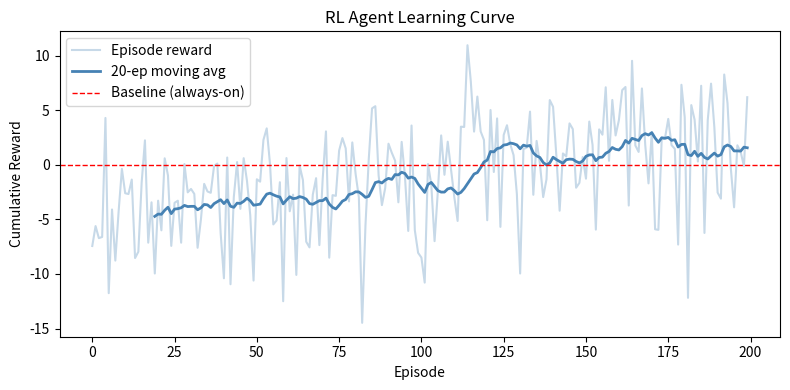

Recreate this plot in Python.
"""
RL Load Scheduling Agent.

Environment:
  State  : [normalized_forecast, hour_sin, hour_cos, load_on (0/1)]
  Actions: 0 = defer load, 1 = run load
  Reward : cost_reduction_vs_baseline - comfort_penalty

Agent: Q-Learning with epsilon-greedy exploration (tabular, discretized state).

Output directories:
  experiments/results/   ← rl_agent.json (saved Q-table)
  experiments/logs/      ← rl_learning_curve.png (training log)
"""

import os
import json
import random
import numpy as np
import matplotlib
matplotlib.use("Agg")
import matplotlib.pyplot as plt
from collections import defaultdict

RESULTS_DIR = "experiments/results"   # saved agent (Q-table)
LOGS_DIR    = "experiments/logs"      # learning curve plot


# ── Environment ────────────────────────────────────────────────────────────────

class LoadSchedulingEnv:
    """
    Simulated single-device load scheduling environment.
    Episode = one full day (24 hourly steps).
    Reward  = cost reduction vs always-on baseline - comfort penalty.
    """

    MUST_RUN_HOURS = {7, 8, 18, 19, 20}

    def __init__(self, forecasts: np.ndarray, hours: np.ndarray,
                 cost_per_kwh: float = 1.0, comfort_penalty: float = 2.0,
                 min_run_hours: int = 4):
        self.forecasts       = forecasts
        self.hours           = hours
        self.cost_per_kwh    = cost_per_kwh
        self.comfort_penalty = comfort_penalty
        self.min_run_hours   = min_run_hours
        self.n_steps         = 24
        self._ptr            = 0
        self.reset()

    def reset(self):
        self.step_idx    = 0
        self.load_on     = 0
        self.runs_so_far = 0
        self._ptr = random.randint(0, max(0, len(self.forecasts) - self.n_steps - 1))
        return self._obs()

    def _obs(self):
        f     = float(self.forecasts[self._ptr + self.step_idx])
        h     = int(self.hours[self._ptr + self.step_idx]) % 24
        h_sin = np.sin(2 * np.pi * h / 24)
        h_cos = np.cos(2 * np.pi * h / 24)
        return np.array([f, h_sin, h_cos, float(self.load_on)], dtype=np.float32)

    def step(self, action: int):
        hour     = int(self.hours[self._ptr + self.step_idx]) % 24
        forecast = float(self.forecasts[self._ptr + self.step_idx])

        baseline_cost = forecast * self.cost_per_kwh
        agent_cost    = forecast * self.cost_per_kwh * action
        reward        = baseline_cost - agent_cost

        if hour in self.MUST_RUN_HOURS and action == 0:
            reward -= self.comfort_penalty

        self.load_on      = action
        self.runs_so_far += action
        self.step_idx    += 1

        done = self.step_idx >= self.n_steps
        if done and self.runs_so_far < self.min_run_hours:
            reward -= self.comfort_penalty * (self.min_run_hours - self.runs_so_far)

        next_obs = self._obs() if not done else np.zeros(4, dtype=np.float32)
        info     = {"hour": hour, "forecast": forecast,
                    "action": action, "reward": reward}
        return next_obs, reward, done, info


# ── State discretizer ──────────────────────────────────────────────────────────

class StateDiscretizer:
    def __init__(self, bins=10):
        self.bins  = bins
        self.lows  = np.array([-3.0, -1.0, -1.0, 0.0])
        self.highs = np.array([ 3.0,  1.0,  1.0, 1.0])

    def discretize(self, obs: np.ndarray) -> tuple:
        clipped        = np.clip(obs, self.lows, self.highs)
        scaled         = (clipped - self.lows) / (self.highs - self.lows)
        binned         = (scaled * (self.bins - 1)).astype(int)
        binned[-1]     = int(obs[-1])
        return tuple(binned)


# ── Q-Learning agent ──────────────────────────────────────────────────────────

class QLearningAgent:
    def __init__(self, n_actions=2, alpha=0.1, gamma=0.95,
                 epsilon=1.0, epsilon_min=0.05, epsilon_decay=0.995, bins=10):
        self.n_actions     = n_actions
        self.alpha         = alpha
        self.gamma         = gamma
        self.epsilon       = epsilon
        self.epsilon_min   = epsilon_min
        self.epsilon_decay = epsilon_decay
        self.disc          = StateDiscretizer(bins)
        self.Q             = defaultdict(lambda: np.zeros(n_actions))

    def select_action(self, obs: np.ndarray) -> int:
        if random.random() < self.epsilon:
            return random.randint(0, self.n_actions - 1)
        return int(np.argmax(self.Q[self.disc.discretize(obs)]))

    def update(self, obs, action, reward, next_obs, done):
        s  = self.disc.discretize(obs)
        s2 = self.disc.discretize(next_obs)
        td = reward + (0 if done else self.gamma * np.max(self.Q[s2]))
        self.Q[s][action] += self.alpha * (td - self.Q[s][action])

    def decay_epsilon(self):
        self.epsilon = max(self.epsilon_min, self.epsilon * self.epsilon_decay)

    def save(self, path):
        os.makedirs(os.path.dirname(path), exist_ok=True)
        data = {str(k): v.tolist() for k, v in self.Q.items()}
        with open(path, "w") as f:
            json.dump({"Q": data, "epsilon": self.epsilon}, f)

    def load(self, path):
        with open(path) as f:
            data = json.load(f)
        self.Q = defaultdict(lambda: np.zeros(self.n_actions))
        for k, v in data["Q"].items():
            self.Q[eval(k)] = np.array(v)
        self.epsilon = data["epsilon"]


# ── Training loop ──────────────────────────────────────────────────────────────

def train_rl_agent(
    forecasts: np.ndarray,
    hours: np.ndarray,
    n_episodes: int = 500,
    seed: int = 42,
    save_path: str = None,
    plot_path: str = None,
):
    """
    Train Q-Learning agent.

    Saves:
      Q-table JSON      → experiments/results/rl_agent.json
      Learning curve    → experiments/logs/rl_learning_curve.png
    """
    os.makedirs(RESULTS_DIR, exist_ok=True)
    os.makedirs(LOGS_DIR,    exist_ok=True)

    if save_path is None:
        save_path = os.path.join(RESULTS_DIR, "rl_agent.json")
    if plot_path is None:
        plot_path = os.path.join(LOGS_DIR, "rl_learning_curve.png")

    random.seed(seed)
    np.random.seed(seed)

    env   = LoadSchedulingEnv(forecasts, hours)
    agent = QLearningAgent()

    episode_rewards = []

    for ep in range(n_episodes):
        obs          = env.reset()
        total_reward = 0.0
        done         = False

        while not done:
            action          = agent.select_action(obs)
            next_obs, reward, done, info = env.step(action)
            agent.update(obs, action, reward, next_obs, done)
            total_reward   += reward
            obs             = next_obs

        agent.decay_epsilon()
        episode_rewards.append(total_reward)

        if (ep + 1) % 50 == 0:
            mean_r = np.mean(episode_rewards[-50:])
            print(f"[RL] Episode {ep+1:4d}/{n_episodes} | "
                  f"Mean Reward (last 50): {mean_r:.3f} | "
                  f"ε={agent.epsilon:.3f}")

    # ── Save Q-table → experiments/results/ ───────────────────────────────────
    agent.save(save_path)
    print(f"[RL] Agent saved → {save_path}")

    # ── Save learning curve → experiments/logs/ ───────────────────────────────
    _save_learning_curve(episode_rewards, plot_path)

    return agent, episode_rewards


def _save_learning_curve(rewards, path, window=20):
    """Save RL learning curve to experiments/logs/."""
    os.makedirs(os.path.dirname(path), exist_ok=True)
    rewards  = np.array(rewards)
    smoothed = np.convolve(rewards, np.ones(window) / window, mode="valid")

    fig, ax = plt.subplots(figsize=(8, 4))
    ax.plot(rewards, alpha=0.3, color="steelblue", label="Episode reward")
    ax.plot(range(window - 1, len(rewards)), smoothed,
            color="steelblue", linewidth=2, label=f"{window}-ep moving avg")
    ax.axhline(0, color="red", linestyle="--", linewidth=1,
               label="Baseline (always-on)")
    ax.set_xlabel("Episode")
    ax.set_ylabel("Cumulative Reward")
    ax.set_title("RL Agent Learning Curve")
    ax.legend()
    plt.tight_layout()
    plt.savefig(path, dpi=100)
    plt.close()
    print(f"[RL] Learning curve → {path}")


# ── Evaluation ─────────────────────────────────────────────────────────────────

def evaluate_agent(agent, forecasts, hours, n_episodes=50, seed=99):
    random.seed(seed)
    np.random.seed(seed)
    env = LoadSchedulingEnv(forecasts, hours)
    agent_rewards, baseline_rewards = [], []

    for _ in range(n_episodes):
        obs  = env.reset()
        ep_r = 0.0
        done = False
        while not done:
            action = agent.select_action(obs)
            obs, r, done, _ = env.step(action)
            ep_r += r
        agent_rewards.append(ep_r)

        obs  = env.reset()
        ep_b = 0.0
        done = False
        while not done:
            _, r, done, _ = env.step(1)
            ep_b += r
        baseline_rewards.append(ep_b)

    print(f"[RL Eval] Agent    reward: {np.mean(agent_rewards):.3f} "
          f"± {np.std(agent_rewards):.3f}")
    print(f"[RL Eval] Baseline reward: {np.mean(baseline_rewards):.3f} "
          f"± {np.std(baseline_rewards):.3f}")
    return agent_rewards, baseline_rewards


if __name__ == "__main__":
    T              = 5000
    fake_forecasts = np.random.randn(T).astype(np.float32)
    fake_hours     = np.tile(np.arange(24), T // 24 + 1)[:T].astype(np.float32)
    agent, rewards = train_rl_agent(fake_forecasts, fake_hours, n_episodes=200)
    evaluate_agent(agent, fake_forecasts, fake_hours)
